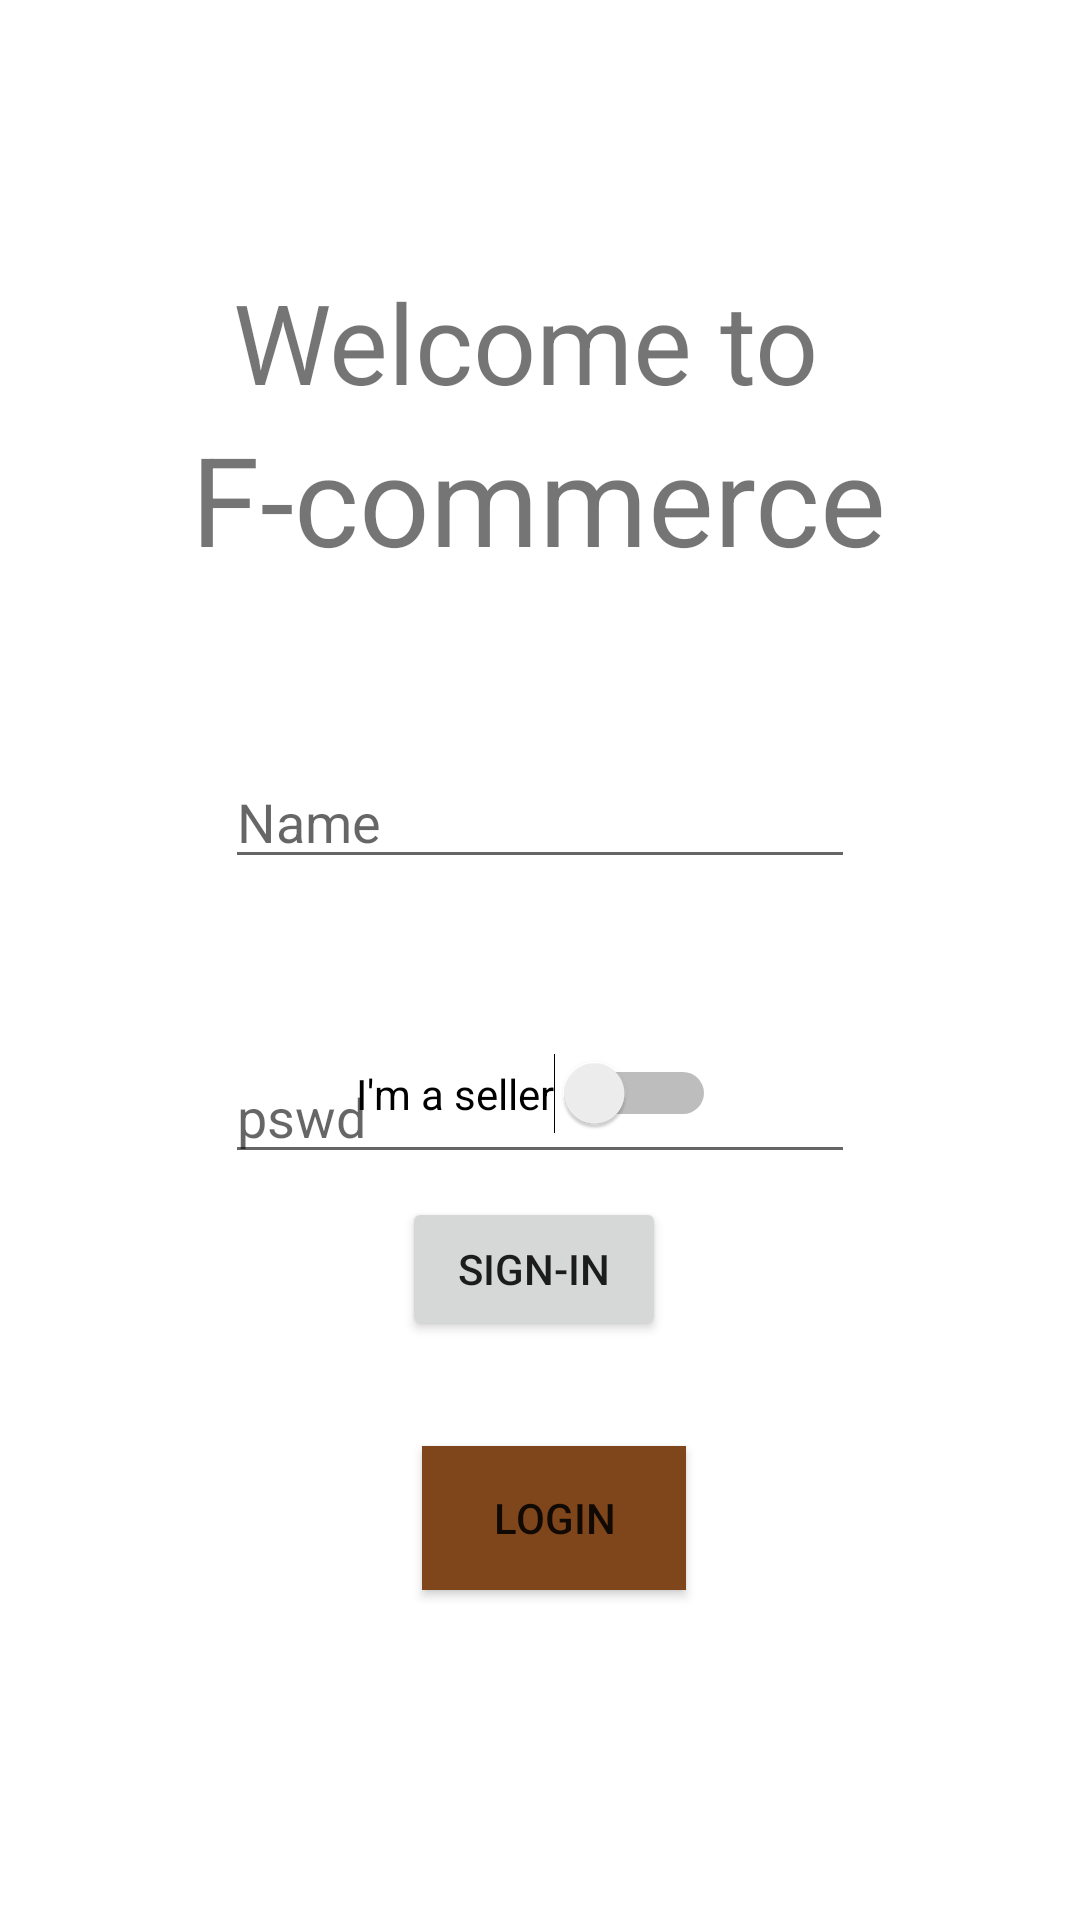

The Android layout XML behind this screen, and the referenced resources:
<!-- AndroidManifest.xml: application theme Theme.Fcommerce -->
<!-- res/layout/activity_main.xml -->
<?xml version="1.0" encoding="utf-8"?>
<androidx.constraintlayout.widget.ConstraintLayout xmlns:android="http://schemas.android.com/apk/res/android"
    xmlns:app="http://schemas.android.com/apk/res-auto"
    xmlns:tools="http://schemas.android.com/tools"
    android:layout_width="match_parent"
    android:layout_height="match_parent"
    tools:context=".MainActivity">

    <Button
        android:id="@+id/button"
        android:layout_width="wrap_content"
        android:layout_height="wrap_content"
        android:layout_marginStart="159dp"
        android:layout_marginEnd="159dp"
        android:layout_marginBottom="110dp"
        android:background="@color/brown"
        android:fadingEdge="horizontal"
        android:onClick="login"
        android:text="Login"
        app:layout_constraintBottom_toBottomOf="parent"
        app:layout_constraintEnd_toEndOf="parent"
        app:layout_constraintHorizontal_bias="0.4"
        app:layout_constraintStart_toStartOf="parent" />

    <EditText
        android:id="@+id/editText1"
        android:layout_width="wrap_content"
        android:layout_height="wrap_content"
        android:layout_marginStart="100dp"
        android:layout_marginTop="58dp"
        android:layout_marginEnd="100dp"
        android:ems="10"
        android:inputType="textPersonName"
        android:hint="Name"
        app:layout_constraintEnd_toEndOf="parent"
        app:layout_constraintStart_toStartOf="parent"
        app:layout_constraintTop_toBottomOf="@+id/textView2" />

    <EditText
        android:id="@+id/editText2"
        android:layout_width="wrap_content"
        android:layout_height="wrap_content"
        android:layout_marginStart="101dp"
        android:layout_marginTop="57dp"
        android:layout_marginEnd="101dp"
        android:ems="10"
        android:hint="pswd"
        android:inputType="textPassword"
        app:layout_constraintEnd_toEndOf="parent"
        app:layout_constraintStart_toStartOf="parent"
        app:layout_constraintTop_toBottomOf="@+id/editText1" />

    <TextView
        android:id="@+id/textView"
        android:layout_width="wrap_content"
        android:layout_height="wrap_content"
        android:layout_marginStart="89dp"
        android:layout_marginTop="89dp"
        android:layout_marginEnd="90dp"
        android:text="Welcome to "
        android:textAlignment="center"
        android:textSize="18pt"
        app:layout_constraintEnd_toEndOf="parent"
        app:layout_constraintStart_toStartOf="parent"
        app:layout_constraintTop_toTopOf="parent" />

    <TextView
        android:id="@+id/textView2"
        android:layout_width="wrap_content"
        android:layout_height="wrap_content"
        android:layout_marginStart="75dp"
        android:layout_marginEnd="76dp"
        android:text="F-commerce"
        android:textAlignment="center"
        android:textSize="20pt"
        app:layout_constraintEnd_toEndOf="parent"
        app:layout_constraintStart_toStartOf="parent"
        app:layout_constraintTop_toBottomOf="@+id/textView" />

    <Button
        android:id="@+id/button2"
        android:layout_width="wrap_content"
        android:layout_height="wrap_content"
        android:layout_marginStart="157dp"
        android:layout_marginEnd="161dp"
        android:layout_marginBottom="35dp"
        android:onClick="signin"
        android:text="Sign-in"
        app:layout_constraintBottom_toTopOf="@+id/button"
        app:layout_constraintEnd_toEndOf="parent"
        app:layout_constraintStart_toStartOf="parent" />

    <Switch
        android:id="@+id/switch2"
        android:layout_width="wrap_content"
        android:layout_height="wrap_content"
        android:layout_marginStart="160dp"
        android:layout_marginEnd="163dp"
        android:layout_marginBottom="21dp"
        android:text="I'm a seller"
        app:layout_constraintBottom_toTopOf="@+id/button2"
        app:layout_constraintEnd_toEndOf="parent"
        app:layout_constraintStart_toStartOf="parent" />

</androidx.constraintlayout.widget.ConstraintLayout>
<!-- resources referenced by this layout -->
<resources>
  <color name="brown">#80461B</color>
  <style name="Theme.Fcommerce" parent="Theme.MaterialComponents.DayNight.DarkActionBar">
          
          <item name="colorPrimary">@color/brown</item>
          <item name="colorPrimaryVariant">@color/brown</item>
          <item name="colorOnPrimary">@color/white</item>
          
          <item name="colorSecondary">@color/brown</item>
          <item name="colorSecondaryVariant">@color/teal_700</item>
          <item name="colorOnSecondary">@color/black</item>
          
          <item name="android:statusBarColor" tools:targetApi="l">?attr/colorPrimaryVariant</item>
          
      </style>
  <color name="white">#FFFFFFFF</color>
  <color name="teal_700">#FF018786</color>
  <color name="black">#FF000000</color>
</resources>
